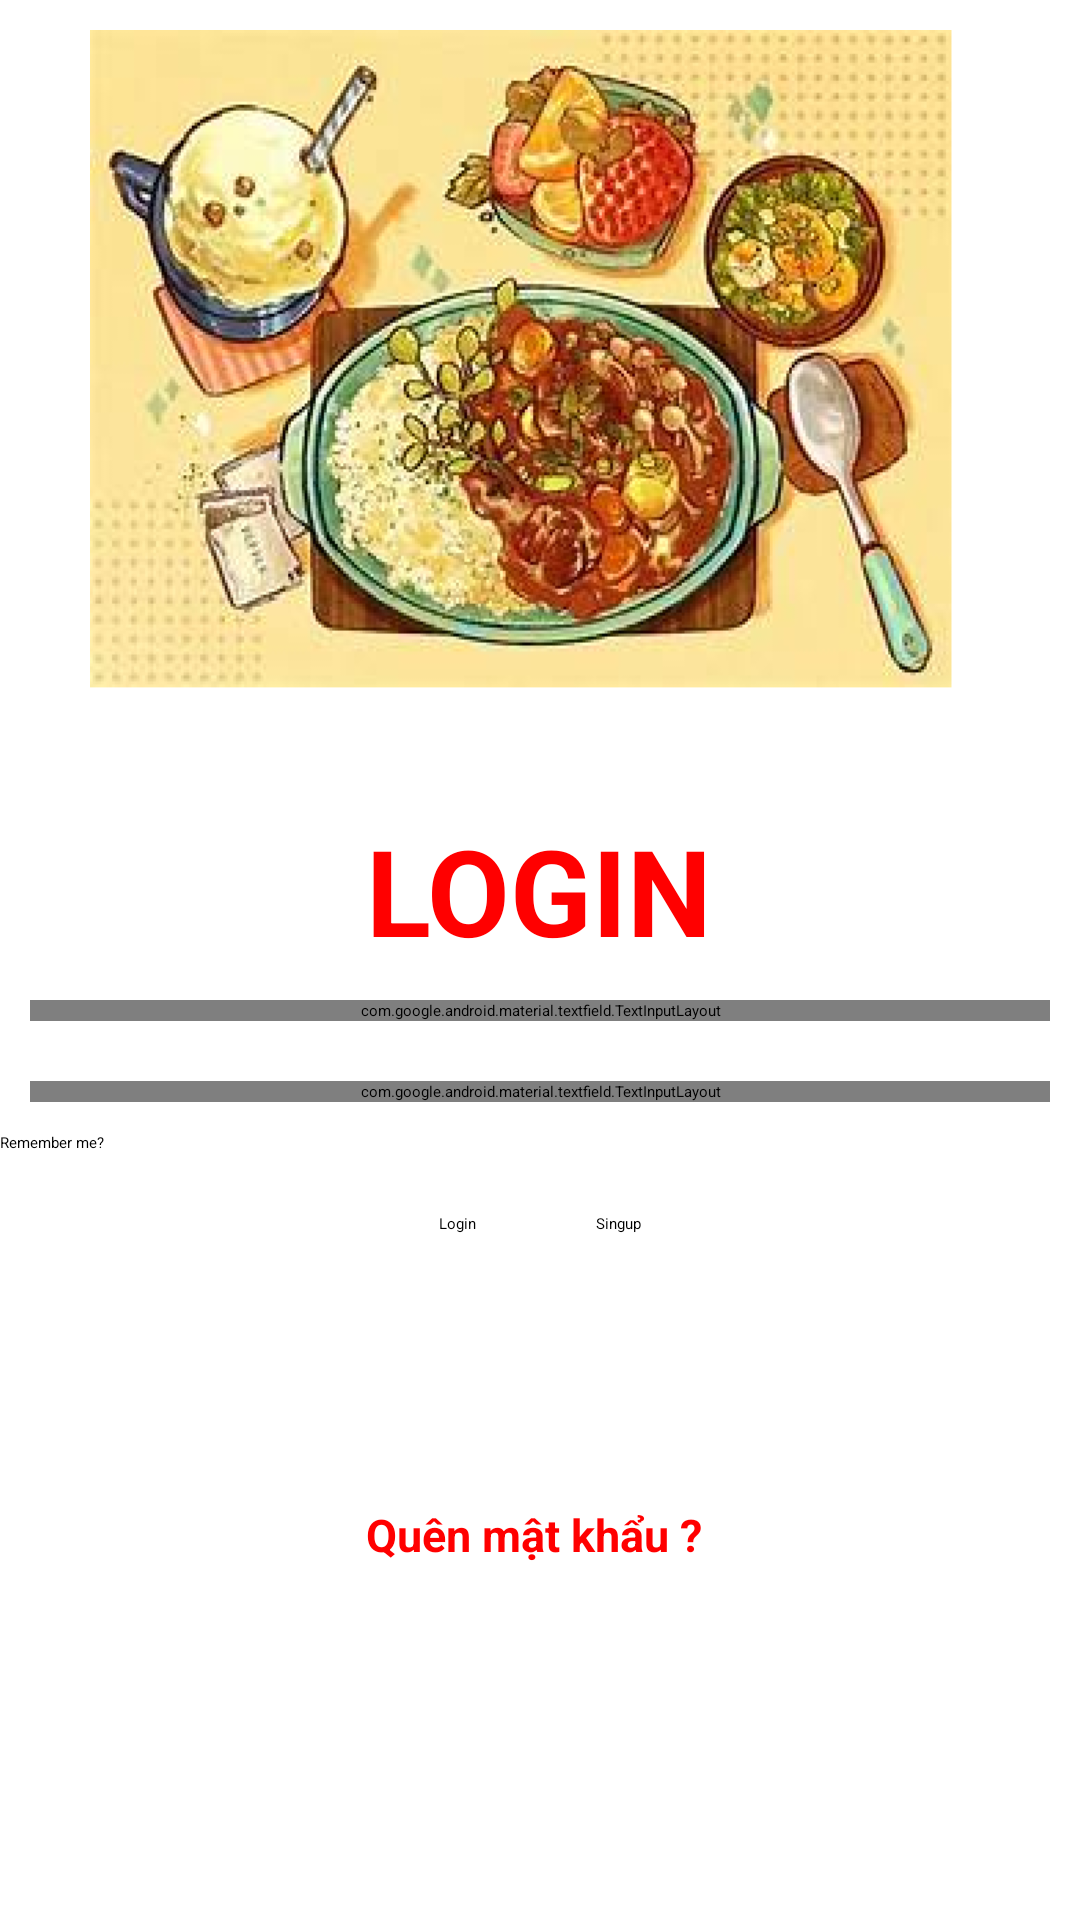

This screen was rendered from an Android layout file. Write that file and the resources it references.
<!-- AndroidManifest.xml: application theme Theme.FoodApp -->
<!-- res/layout/activity_login.xml -->
<?xml version="1.0" encoding="utf-8"?>
<LinearLayout xmlns:android="http://schemas.android.com/apk/res/android"
    xmlns:app="http://schemas.android.com/apk/res-auto"
    xmlns:tools="http://schemas.android.com/tools"
    android:layout_width="match_parent"
    android:layout_height="match_parent"
    tools:context=".activities.LoginActivity"
    android:orientation="vertical">

    <ImageView
        android:layout_width="300dp"
        android:layout_height="250dp"
        android:layout_gravity="center"
        android:layout_margin="10dp"
        android:scaleType="fitXY"
        android:src="@drawable/login1" />

    <TextView
        android:layout_width="wrap_content"
        android:layout_height="wrap_content"
        android:text="LOGIN"
        android:textStyle="bold"
        android:textColor="#ff00"
        android:textSize="40dp"
        android:layout_gravity="center"/>
    <com.google.android.material.textfield.TextInputLayout
        android:layout_width="match_parent"
        android:layout_height="wrap_content"
        android:layout_margin="10dp"
        app:boxCornerRadiusBottomEnd="20dp"
        app:boxCornerRadiusTopEnd="20dp"
        app:boxCornerRadiusTopStart="20dp"
        app:boxCornerRadiusBottomStart="20dp"
        android:background="#FDF7F7">
        <com.google.android.material.textfield.TextInputEditText
            android:id="@+id/lg_name"
            android:layout_width="match_parent"
            android:layout_height="wrap_content"
            android:hint="Tên đăng nhập"
            />
    </com.google.android.material.textfield.TextInputLayout>

    <com.google.android.material.textfield.TextInputLayout
        android:layout_width="match_parent"
        android:layout_height="wrap_content"
        android:layout_margin="10dp"
        app:boxCornerRadiusBottomEnd="20dp"
        app:boxCornerRadiusTopEnd="20dp"
        app:boxCornerRadiusTopStart="20dp"
        app:boxCornerRadiusBottomStart="20dp"
        android:background="#FDF7F7">
        <com.google.android.material.textfield.TextInputEditText
            android:id="@+id/lg_pass"
            android:layout_width="match_parent"
            android:layout_height="wrap_content"
            android:hint="Mật khẩu"
            android:inputType="textPassword"
            android:imeOptions="actionDone"
            />
    </com.google.android.material.textfield.TextInputLayout>

    <CheckBox
        android:id="@+id/lg_check"
        android:layout_width="wrap_content"
        android:layout_height="wrap_content"
        android:text="Remember me?"/>

    <LinearLayout
        android:layout_width="wrap_content"
        android:layout_height="wrap_content"
        android:layout_gravity="center">
        <Button
            android:id="@+id/lg_login"
            android:layout_width="wrap_content"
            android:layout_height="wrap_content"
            android:text="Login"
            android:layout_margin="20dp"
            android:backgroundTint="#ff00"/>
        <Button
            android:id="@+id/lg_singup"
            android:layout_width="wrap_content"
            android:layout_height="wrap_content"
            android:text="Singup"
            android:layout_margin="20dp"
            android:backgroundTint="#04A8F4"/>
    </LinearLayout>

    <TextView
        android:id="@+id/lg_qmk"
        android:layout_width="wrap_content"
        android:layout_height="wrap_content"
        android:text="Quên mật khẩu ? "
        android:textColor="#ff00"
        android:textSize="15dp"
        android:textStyle="bold"
        android:layout_gravity="center"
        android:layout_marginTop="70dp"/>

</LinearLayout>
<!-- resources referenced by this layout -->
<resources>
  <!-- drawable login1: png bitmap (drawable, 206888 bytes) -->
</resources>
